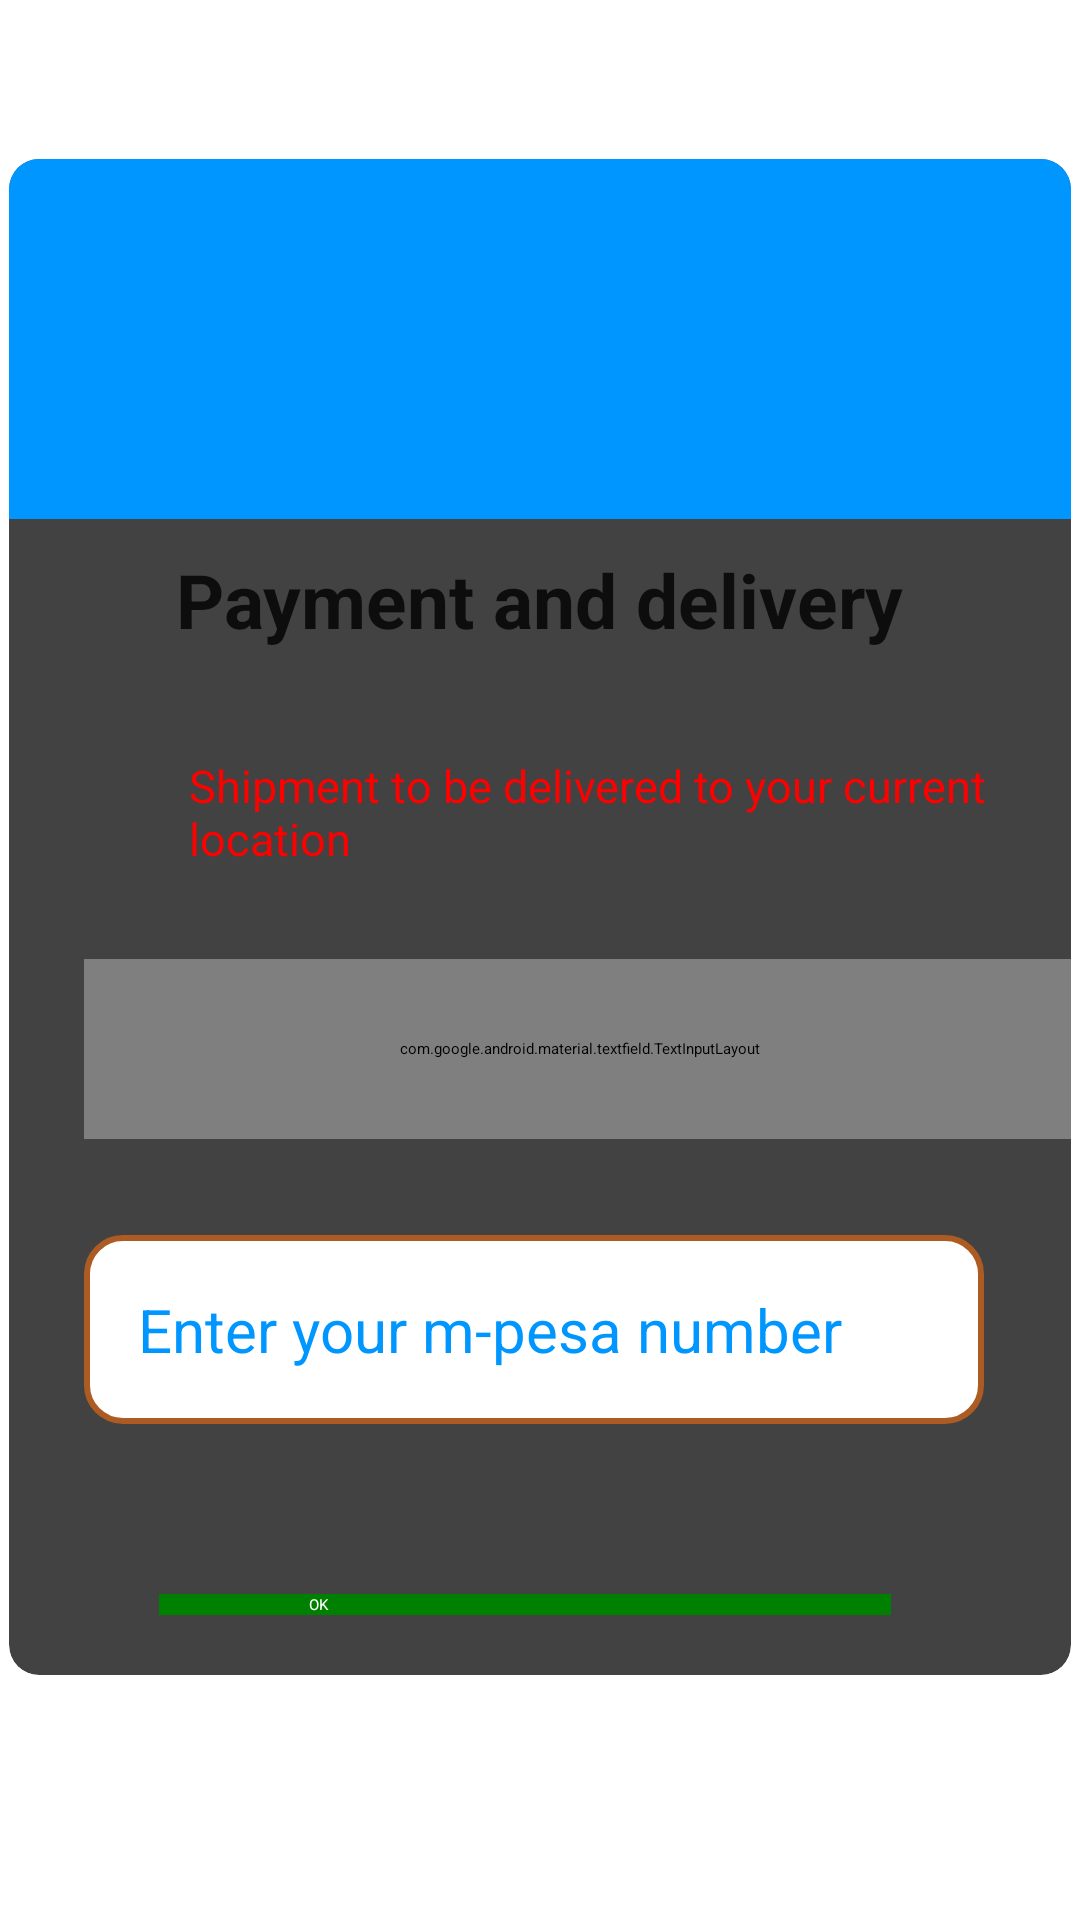

The Android layout XML behind this screen, and the referenced resources:
<!-- AndroidManifest.xml: application theme Theme.FishApp -->
<!-- res/layout/activity_payment.xml -->
<?xml version="1.0" encoding="utf-8"?>
<RelativeLayout xmlns:android="http://schemas.android.com/apk/res/android"
    xmlns:app="http://schemas.android.com/apk/res-auto"
    xmlns:tools="http://schemas.android.com/tools"
    android:id="@+id/main"
    android:layout_width="match_parent"
    android:layout_height="match_parent"
    tools:context=".ui.payment.payment">

    <androidx.cardview.widget.CardView
        android:layout_width="match_parent"
        android:layout_height="wrap_content"
        app:cardUseCompatPadding="true"
        app:cardCornerRadius="10dp"
        android:layout_marginTop="50dp">

        <LinearLayout
            android:layout_width="match_parent"
            android:layout_height="wrap_content"
            android:orientation="vertical">
            <View
                android:layout_width="match_parent"
                android:layout_height="120dp"
                android:background="@color/blue"/>

            <TextView
                android:id="@+id/boguetxt"
                android:layout_width="wrap_content"
                android:layout_height="wrap_content"
                android:text="Payment and delivery"
                android:layout_marginTop="10dp"
                android:textColor="#CC000000"
                android:textSize="25sp"
                android:textStyle="bold"
                android:layout_gravity="center"/>
            <LinearLayout
                android:layout_width="match_parent"
                android:layout_height="wrap_content"
                android:orientation="horizontal"
                android:layout_marginTop="20dp">
                <ImageView
                    android:layout_width="50dp"
                    android:layout_height="50dp"
                    android:src="@drawable/location"/>
                <TextView
                    android:layout_width="wrap_content"
                    android:layout_height="wrap_content"
                    android:textSize="15sp"
                    android:text="Shipment to be delivered to your current location"
                    android:textColor="@color/red"
                    android:layout_marginTop="5dp"
                    android:padding="10dp"/>
            </LinearLayout>
            <com.google.android.material.textfield.TextInputLayout
                android:id="@+id/textInputLayout"
                style="@style/Widget.Material3.TextInputLayout.OutlinedBox.ExposedDropdownMenu"
                android:layout_width="330dp"
                android:layout_height="60dp"
                android:layout_marginStart="25dp"
                android:layout_marginTop="20dp"
                android:textColorHint="@color/blue"
                android:hint="Choose another location?"
                app:layout_constraintBottom_toBottomOf="parent"
                app:layout_constraintEnd_toEndOf="parent"
                app:layout_constraintHorizontal_bias="1.0"
                app:layout_constraintStart_toStartOf="parent"
                app:layout_constraintTop_toTopOf="parent"
                app:layout_constraintVertical_bias="0.807">

                <AutoCompleteTextView
                    android:id="@+id/autoCompleteTextView"
                    android:layout_width="match_parent"
                    android:layout_height="match_parent"
                    android:layout_marginEnd="30dp"
                    android:layout_weight="1"
                    android:inputType="none"
                    android:textColorHint="@color/white"
                    android:theme="@style/Widget.Material3.TextInputLayout.OutlinedBox" />
            </com.google.android.material.textfield.TextInputLayout>
            <EditText
                android:id="@+id/phoneInput"
                android:layout_width="300dp"
                android:layout_height="match_parent"
                android:layout_marginTop="32dp"
                android:layout_marginStart="25dp"
                android:background="@drawable/item_background"
                android:hint="Enter your m-pesa number"
                android:inputType="phone"
                android:padding="18dp"
                android:textColor="@color/neon_blue"
                android:textColorHint="@color/blue"
                android:textSize="20sp" />
            <TextView
                android:layout_width="wrap_content"
                android:layout_height="wrap_content"
                android:layout_marginStart="20dp"
                android:layout_marginEnd="20dp"
                android:layout_gravity="center"
                android:textSize="16sp"
                android:layout_marginTop="25dp"/>
            <LinearLayout
                android:layout_width="match_parent"
                android:layout_height="wrap_content"
                android:orientation="horizontal"
                android:layout_marginStart="0dp"
                android:layout_marginEnd="60dp"
                android:gravity="end"
                android:layout_marginTop="0dp"
                android:layout_marginBottom="10dp"
                android:paddingTop="10dp"
                android:paddingBottom="10dp">

                <androidx.appcompat.widget.AppCompatButton
                    android:id="@+id/submitBtn"
                    android:layout_width="match_parent"
                    android:layout_height="wrap_content"
                    android:text="OK"
                    android:textAllCaps="false"
                    android:textColor="@color/white"
                    android:paddingStart="50dp"
                    android:paddingEnd="50dp"
                    android:layout_marginStart="50dp"
                    android:background="@color/green"/>
            </LinearLayout>
        </LinearLayout>
    </androidx.cardview.widget.CardView>

</RelativeLayout>
<!-- resources referenced by this layout -->
<resources>
  <color name="blue">#0096FF</color>
  <color name="green">#008000</color>
  <color name="neon_blue">#1F51FF</color>
  <color name="red">#FF0000</color>
  <color name="white">#FFFFFFFF</color>
  <!-- drawable item_background (drawable) -->
  <?xml version="1.0" encoding="utf-8"?>
  <shape xmlns:android="http://schemas.android.com/apk/res/android">
      <stroke android:width="2dp" android:color="#ac5c23" />
      <corners android:radius="12dp"/>
      <solid android:color="#ffff" />
  </shape>
  <style name="Theme.FishApp" parent="Base.Theme.FishApp" />
  <style name="Base.Theme.FishApp" parent="Theme.Material3.DayNight.NoActionBar">
          
          
          <item name="colorPrimary">@color/neon_blue</item>
          <item name="colorPrimaryVariant">@color/blue</item>
          <item name="colorSecondary">@color/blue</item>
          <item name="colorSecondaryVariant">@color/blue</item>
      </style>
</resources>
